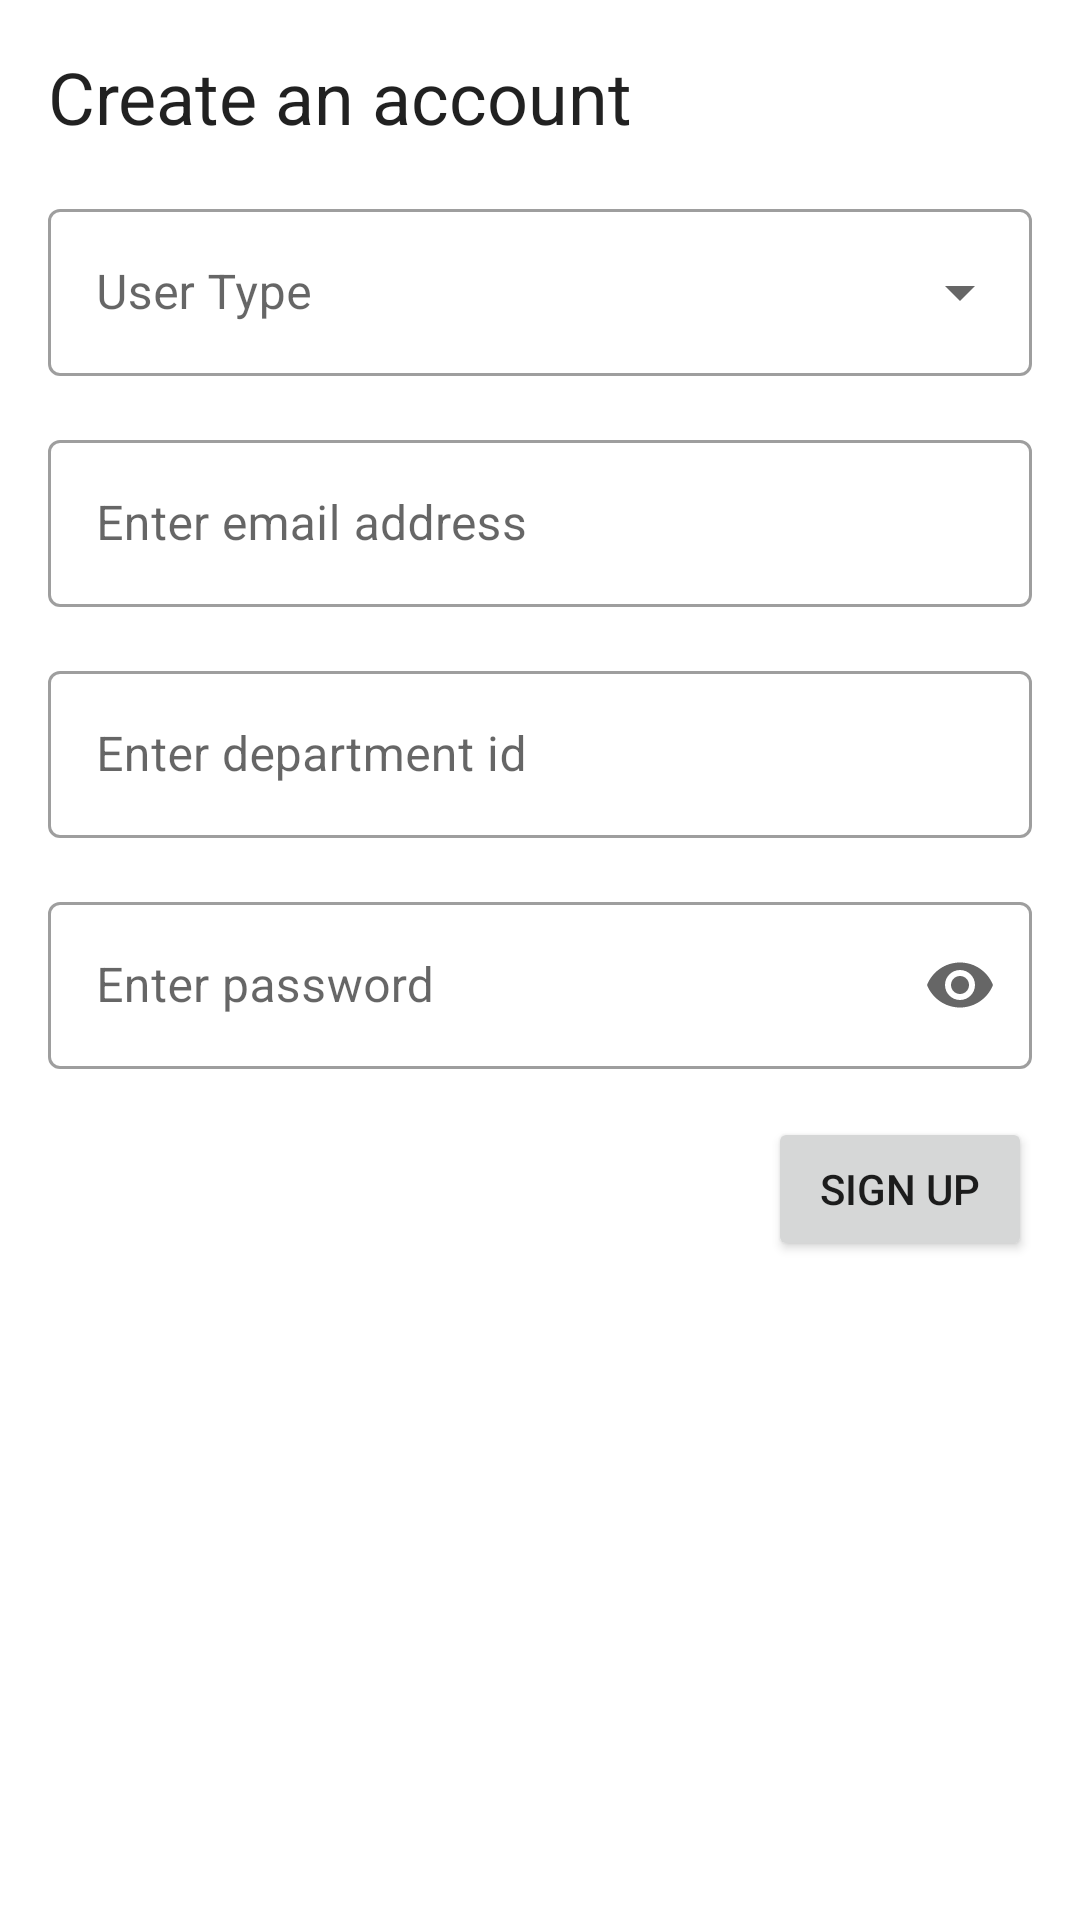

Layout XML and referenced resources for this Android screen:
<!-- AndroidManifest.xml: application theme Theme.GeoLocatingCamera -->
<!-- res/layout/sign_up_fragment.xml -->
<?xml version="1.0" encoding="utf-8"?>
<androidx.constraintlayout.widget.ConstraintLayout xmlns:android="http://schemas.android.com/apk/res/android"
    xmlns:app="http://schemas.android.com/apk/res-auto"
    xmlns:tools="http://schemas.android.com/tools"
    android:layout_width="match_parent"
    android:layout_height="match_parent"
    tools:context=".signup.SignUpFragment">

    <TextView
        android:id="@+id/sign_up_heading"
        style="@style/TextAppearance.AppCompat.Headline"
        android:layout_width="wrap_content"
        android:layout_height="wrap_content"
        android:layout_margin="@dimen/heading_margin"
        android:text="Create an account"
        app:layout_constraintStart_toStartOf="parent"
        app:layout_constraintTop_toTopOf="parent" />

    <com.google.android.material.textfield.TextInputLayout
        android:id="@+id/user_type_text_field"
        style="@style/Widget.MaterialComponents.TextInputLayout.OutlinedBox.ExposedDropdownMenu"
        android:layout_width="match_parent"
        android:layout_height="wrap_content"
        android:layout_margin="@dimen/edit_txt_margin"
        app:layout_constraintEnd_toEndOf="parent"
        app:layout_constraintStart_toStartOf="parent"
        app:layout_constraintTop_toBottomOf="@id/sign_up_heading">

        <AutoCompleteTextView
            android:hint="User Type"
            android:layout_width="match_parent"
            android:layout_height="wrap_content"
            android:inputType="none" />

    </com.google.android.material.textfield.TextInputLayout>

    <com.google.android.material.textfield.TextInputLayout
        android:id="@+id/email_text_field"
        style="@style/Widget.MaterialComponents.TextInputLayout.OutlinedBox"
        android:layout_width="match_parent"
        android:layout_height="wrap_content"
        android:layout_margin="@dimen/edit_txt_margin"
        android:hint="@string/email_hint"
        app:layout_constraintStart_toStartOf="parent"
        app:layout_constraintTop_toBottomOf="@id/user_type_text_field">

        <com.google.android.material.textfield.TextInputEditText
            android:id="@+id/email_edit_txt"
            android:layout_width="match_parent"
            android:layout_height="wrap_content"
            android:inputType="textEmailAddress" />
    </com.google.android.material.textfield.TextInputLayout>

    <com.google.android.material.textfield.TextInputLayout
        android:id="@+id/department_id_text_field"
        style="@style/Widget.MaterialComponents.TextInputLayout.OutlinedBox"
        android:layout_width="match_parent"
        android:layout_height="wrap_content"
        android:layout_margin="@dimen/edit_txt_margin"
        android:hint="@string/department_hint"
        app:layout_constraintStart_toStartOf="parent"
        app:layout_constraintTop_toBottomOf="@id/email_text_field">

        <com.google.android.material.textfield.TextInputEditText
            android:id="@+id/department_id_edit_txt"
            android:layout_width="match_parent"
            android:layout_height="wrap_content" />
    </com.google.android.material.textfield.TextInputLayout>

    <com.google.android.material.textfield.TextInputLayout
        android:id="@+id/password_text_field"
        style="@style/Widget.MaterialComponents.TextInputLayout.OutlinedBox"
        android:layout_width="match_parent"
        android:layout_height="wrap_content"
        android:layout_margin="@dimen/edit_txt_margin"
        android:hint="@string/password_hint"
        app:endIconMode="password_toggle"
        app:layout_constraintStart_toStartOf="parent"
        app:layout_constraintTop_toBottomOf="@id/department_id_text_field">

        <com.google.android.material.textfield.TextInputEditText
            android:id="@+id/password_edit_txt"
            android:layout_width="match_parent"
            android:layout_height="wrap_content"
            android:inputType="textPassword" />
    </com.google.android.material.textfield.TextInputLayout>

    <Button
        android:id="@+id/sign_up_btn"
        android:layout_width="wrap_content"
        android:layout_height="wrap_content"
        android:layout_margin="@dimen/edit_txt_margin"
        android:text="Sign up"
        app:layout_constraintEnd_toEndOf="parent"
        app:layout_constraintTop_toBottomOf="@id/password_text_field" />

    <ProgressBar
        android:id="@+id/progressBar"
        style="?android:attr/progressBarStyle"
        android:layout_width="wrap_content"
        android:layout_height="wrap_content"
        android:visibility="gone"
        app:layout_constraintBottom_toBottomOf="parent"
        app:layout_constraintEnd_toEndOf="parent"
        app:layout_constraintStart_toStartOf="parent"
        app:layout_constraintTop_toTopOf="parent" />

</androidx.constraintlayout.widget.ConstraintLayout>
<!-- resources referenced by this layout -->
<resources>
  <dimen name="edit_txt_margin">16dp</dimen>
  <dimen name="heading_margin">16dp</dimen>
  <string name="department_hint">Enter department id</string>
  <string name="email_hint">Enter email address</string>
  <string name="password_hint">Enter password</string>
  <style name="Theme.GeoLocatingCamera" parent="Theme.MaterialComponents.DayNight.NoActionBar">
          
          <item name="colorPrimary">@color/purple_500</item>
          <item name="colorPrimaryVariant">@color/purple_700</item>
          <item name="colorOnPrimary">@color/white</item>
          
          <item name="colorSecondary">@color/teal_200</item>
          <item name="colorSecondaryVariant">@color/teal_700</item>
          <item name="colorOnSecondary">@color/black</item>
          
          <item name="android:statusBarColor" tools:targetApi="l">?attr/colorPrimaryVariant</item>
          
      </style>
  <color name="purple_500">#FF6200EE</color>
  <color name="purple_700">#FF3700B3</color>
  <color name="white">#FFFFFFFF</color>
  <color name="teal_200">#FF03DAC5</color>
  <color name="teal_700">#FF018786</color>
  <color name="black">#FF000000</color>
</resources>
